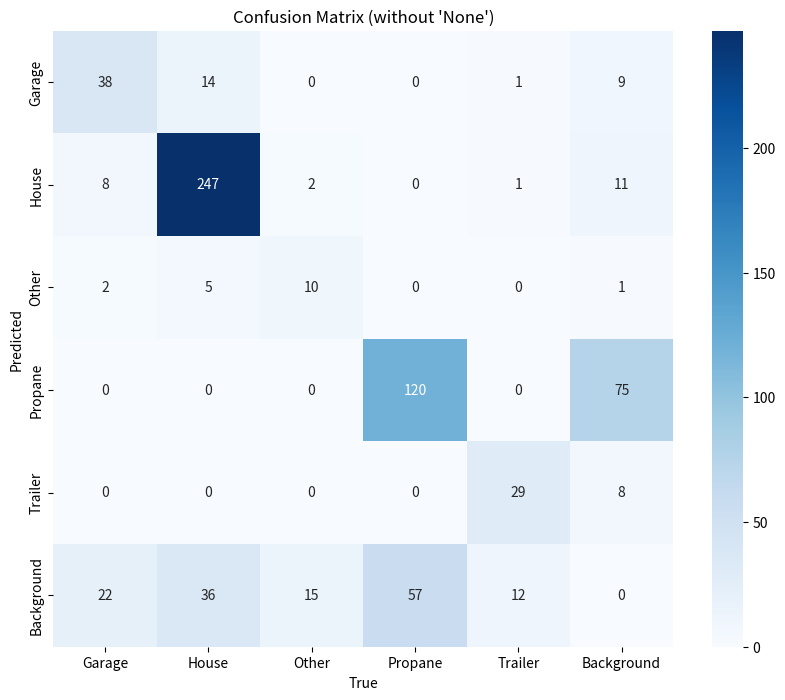

The script that saved this image:
import seaborn as sns
import matplotlib.pyplot as plt
import pandas as pd


data = [
    [38, 14, 0, 0, 1, 9],
    [8, 247, 2, 0, 1, 11],
    [2, 5, 10, 0, 0, 1],
    [0, 0, 0, 120, 0, 75],
    [0, 0, 0, 0, 29, 8],
    [22, 36, 15, 57, 12, 0]
]


labels = ['Garage', 'House', 'Other', 'Propane', 'Trailer', 'Background']


df_cm = pd.DataFrame(data, index=labels, columns=labels)

plt.figure(figsize=(10, 8))
sns.heatmap(df_cm, annot=True, fmt="d", cmap="Blues")
plt.title("Confusion Matrix (without 'None')")
plt.ylabel("Predicted")
plt.xlabel("True")
plt.show()
